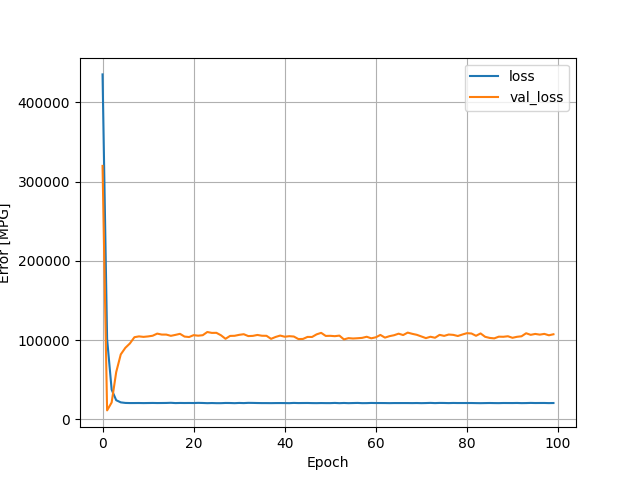

The table this chart was drawn from, first rows:
, loss, val_loss, epoch
0, 435248, 319835, 0
1, 101632, 11447, 1
2, 37580, 21441, 2
3, 24290, 59777, 3
4, 21572, 82074, 4
5, 20868, 90343, 5
6, 20709, 95869, 6
7, 20728, 103772, 7
8, 20769, 104809, 8
9, 20671, 104177, 9
10, 20758, 104759, 10
11, 20830, 105615, 11
12, 20727, 108297, 12
13, 20774, 107085, 13
14, 20832, 107066, 14
15, 21036, 105490, 15
16, 20683, 106692, 16
17, 20825, 108024, 17
18, 20760, 104560, 18
19, 20810, 103978, 19
20, 20739, 106358, 20
21, 20941, 105676, 21
22, 20806, 106297, 22
23, 20577, 110321, 23
24, 20739, 109197, 24
25, 20577, 109291, 25
26, 20575, 106200, 26
27, 20824, 101778, 27
28, 20771, 105382, 28
29, 20580, 105556, 29
30, 20852, 106748, 30
31, 20669, 107544, 31
32, 20957, 105183, 32
33, 20880, 105446, 33
34, 20755, 106606, 34
35, 20668, 105612, 35
36, 20668, 105523, 36
37, 20615, 101702, 37
38, 20698, 104086, 38
39, 20722, 105842, 39
40, 20697, 104362, 40
41, 20584, 105060, 41
42, 20877, 104622, 42
43, 20693, 101444, 43
44, 20761, 101582, 44
45, 20791, 104126, 45
46, 20658, 104072, 46
47, 20609, 107371, 47
48, 20723, 109264, 48
49, 20649, 105386, 49
50, 20634, 105520, 50
51, 20873, 105069, 51
52, 20576, 105782, 52
53, 20813, 101007, 53
54, 20582, 102599, 54
55, 20736, 102132, 55
56, 20867, 102474, 56
57, 20597, 102921, 57
58, 20640, 104330, 58
59, 20842, 102372, 59
... 40 more rows
